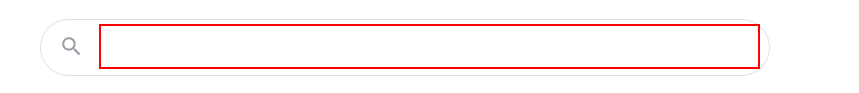
Workflow: GDPCheck

Step 1: type a value into the text box

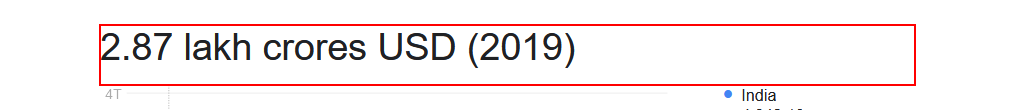
Step 2: get-text from the element '* crores USD (2019)'
